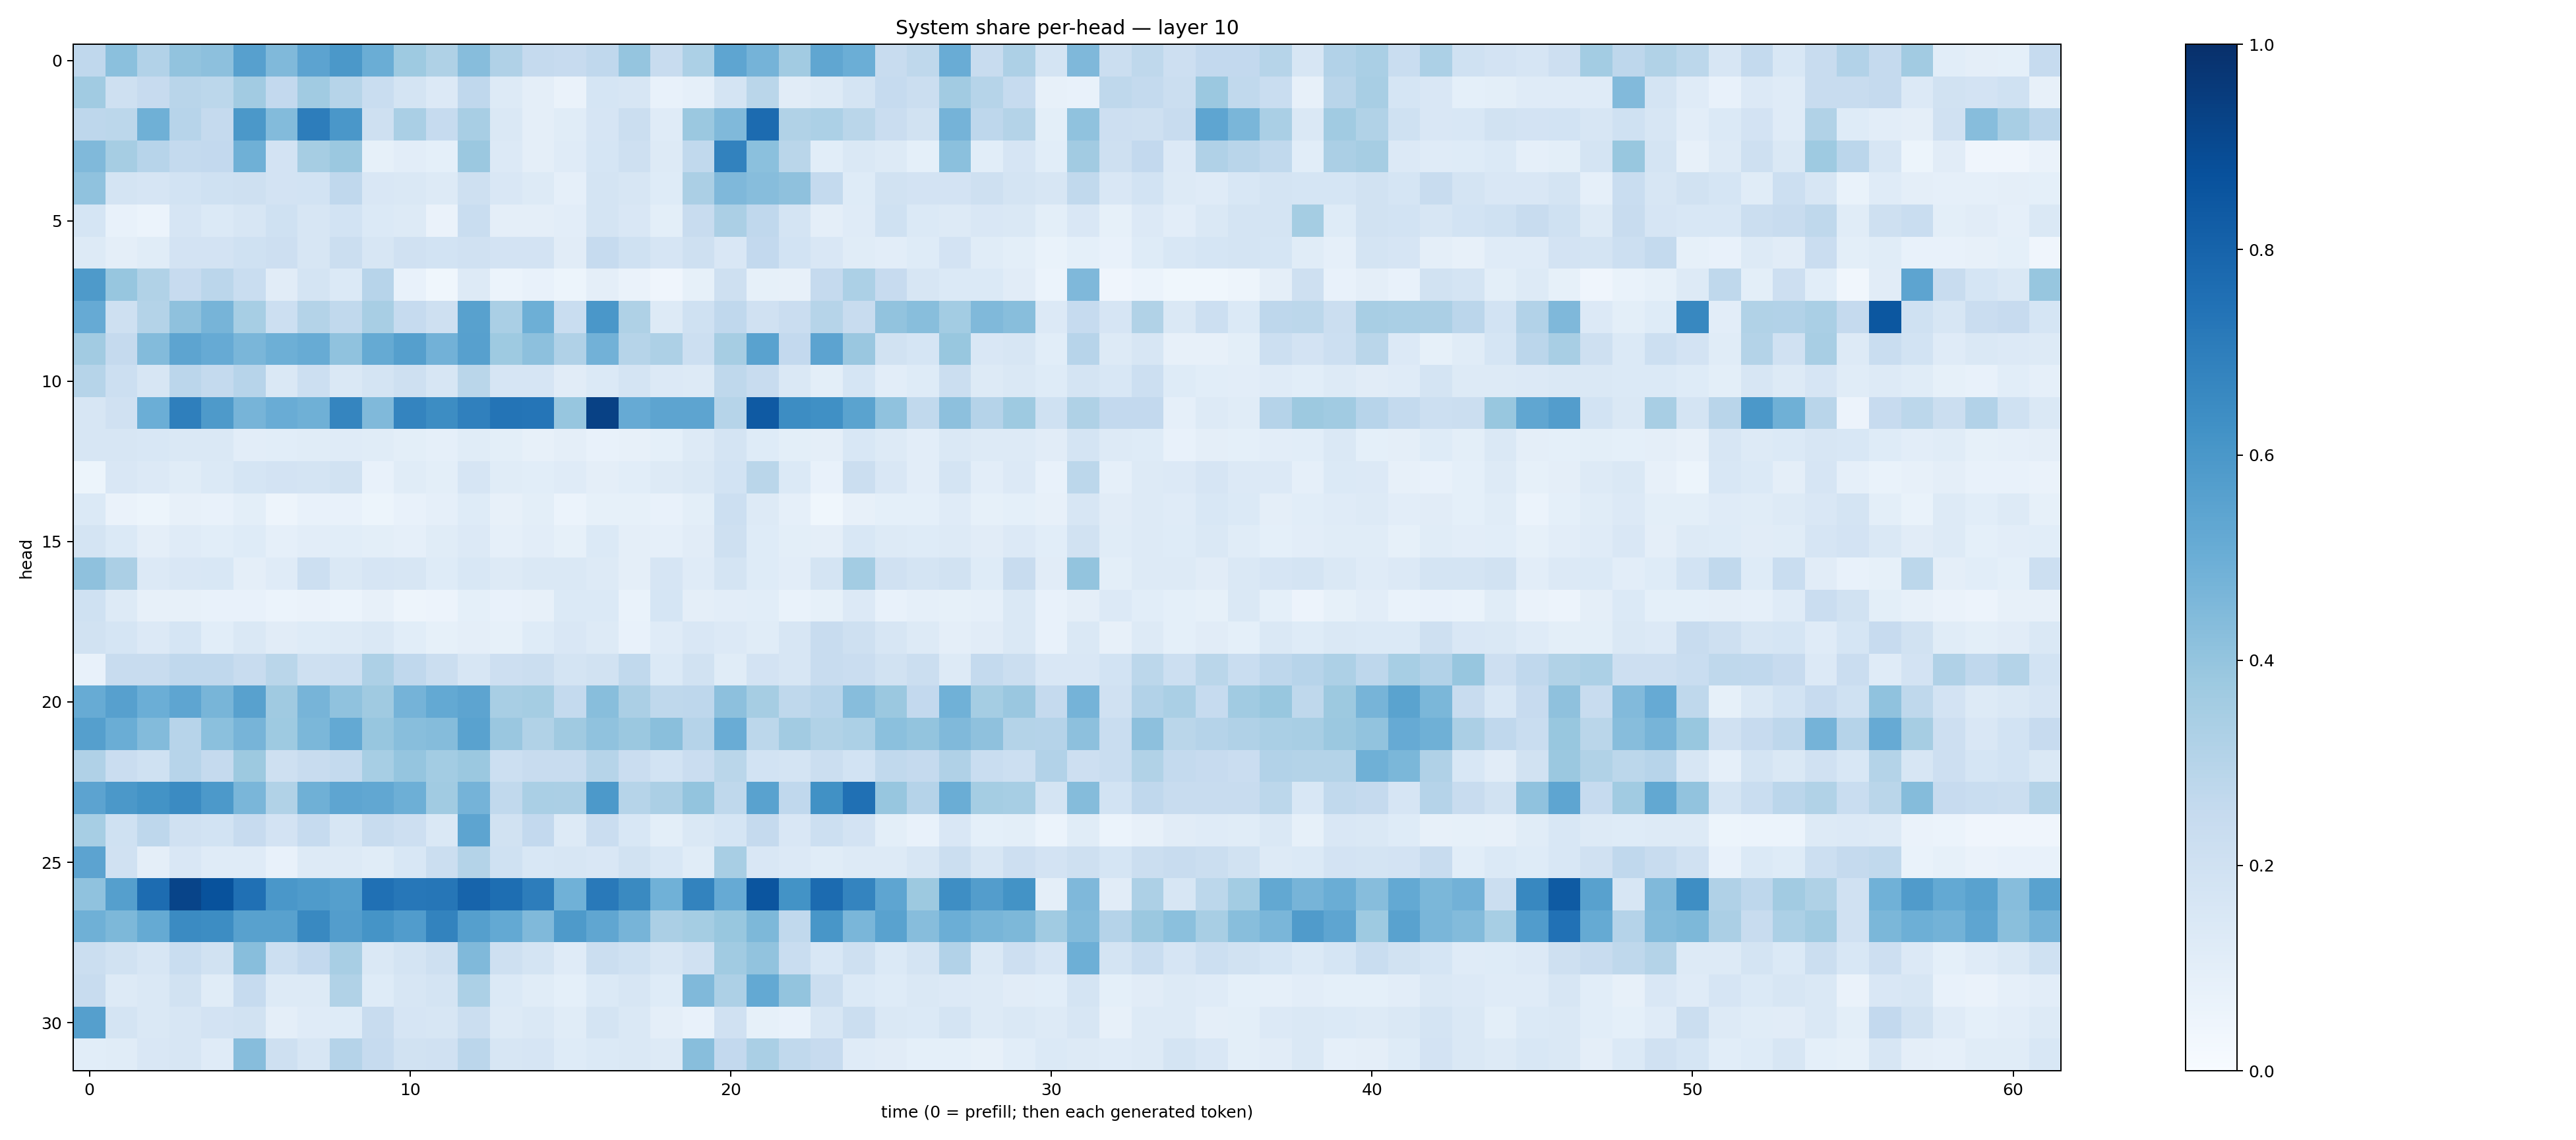

Source data for this figure (header and first rows):
0.2658898, 0.42124972, 0.30921537, 0.40598258, 0.41795695, 0.56230915, 0.4456461, 0.54486513, 0.5952906, 0.5020967, 0.3714125, 0.32238898, 0.43125114, 0.3169012, 0.25282466, 0.24400589, 0.26819623, 0.39496437, 0.2411231, 0.32912084, 0.5367455, 0.47329256, 0.36076134, 0.5316438
0.3639, 0.2098, 0.2432, 0.2905, 0.2811, 0.3604, 0.258, 0.3641, 0.2969, 0.2314, 0.174, 0.1336, 0.2677, 0.1273, 0.09542, 0.06633, 0.1714, 0.1626, 0.078, 0.088, 0.1762, 0.2854, 0.1117, 0.1263
0.2738, 0.2804, 0.4887, 0.296, 0.2507, 0.5971, 0.4407, 0.7012, 0.6013, 0.2081, 0.3387, 0.2486, 0.3429, 0.148, 0.09468, 0.1168, 0.1677, 0.2252, 0.12, 0.3811, 0.4456, 0.7698, 0.315, 0.3311
0.4472, 0.3514, 0.2969, 0.2561, 0.2603, 0.4898, 0.1836, 0.3512, 0.3802, 0.08396, 0.1025, 0.09119, 0.3802, 0.1343, 0.09651, 0.1182, 0.17, 0.2043, 0.128, 0.2637, 0.6811, 0.4182, 0.2864, 0.1075
0.4066, 0.1762, 0.1661, 0.1869, 0.2025, 0.2066, 0.1807, 0.1865, 0.268, 0.1491, 0.1467, 0.1264, 0.2103, 0.1491, 0.1292, 0.08717, 0.1793, 0.1634, 0.1224, 0.3341, 0.4515, 0.4324, 0.4113, 0.2576
0.1695, 0.07688, 0.05882, 0.1664, 0.1376, 0.1593, 0.2027, 0.1564, 0.1858, 0.138, 0.1282, 0.06262, 0.234, 0.09459, 0.09549, 0.1022, 0.1756, 0.1501, 0.09799, 0.2351, 0.3353, 0.2679, 0.1755, 0.09548
0.1301, 0.09609, 0.1164, 0.1825, 0.1803, 0.202, 0.2116, 0.1624, 0.2206, 0.1594, 0.1968, 0.1842, 0.1974, 0.1817, 0.1836, 0.111, 0.2466, 0.2018, 0.1662, 0.2092, 0.1521, 0.2587, 0.1865, 0.15
0.5889, 0.392, 0.3137, 0.2438, 0.2831, 0.2319, 0.1131, 0.1733, 0.1387, 0.2965, 0.07431, 0.03541, 0.1265, 0.06008, 0.07461, 0.05417, 0.09701, 0.06533, 0.04158, 0.08454, 0.2083, 0.08238, 0.08115, 0.2538
0.5152, 0.2083, 0.3061, 0.4112, 0.4726, 0.3472, 0.2182, 0.307, 0.2645, 0.3423, 0.2479, 0.2096, 0.5559, 0.3372, 0.4938, 0.2325, 0.5993, 0.3213, 0.1294, 0.2006, 0.2677, 0.1967, 0.229, 0.2982
0.3615, 0.2536, 0.4388, 0.5418, 0.5133, 0.4639, 0.4942, 0.5108, 0.4069, 0.517, 0.5662, 0.4822, 0.562, 0.3718, 0.4154, 0.3202, 0.4815, 0.299, 0.3251, 0.2179, 0.3486, 0.5541, 0.2601, 0.545
0.2999, 0.2162, 0.161, 0.2837, 0.2549, 0.2937, 0.1431, 0.2163, 0.1436, 0.1777, 0.2035, 0.1608, 0.2868, 0.1666, 0.1654, 0.1116, 0.1387, 0.173, 0.1366, 0.1285, 0.2722, 0.2357, 0.1422, 0.0981
0.1593, 0.1966, 0.4964, 0.6944, 0.588, 0.4703, 0.5077, 0.4885, 0.6686, 0.4471, 0.6756, 0.6418, 0.6895, 0.7368, 0.7332, 0.3917, 0.9307, 0.5123, 0.5398, 0.5401, 0.2984, 0.8379, 0.6435, 0.6313
0.1601, 0.1565, 0.1541, 0.1408, 0.1442, 0.1049, 0.1058, 0.1172, 0.1175, 0.1156, 0.1005, 0.08726, 0.1145, 0.09886, 0.08093, 0.09586, 0.07274, 0.0814, 0.09144, 0.1258, 0.178, 0.1218, 0.1001, 0.09748
0.05079, 0.1507, 0.1345, 0.1137, 0.1367, 0.1696, 0.1815, 0.1788, 0.1909, 0.07744, 0.1148, 0.09877, 0.1649, 0.117, 0.1089, 0.1194, 0.09622, 0.1088, 0.1321, 0.1455, 0.1842, 0.2886, 0.1396, 0.07725
0.1398, 0.06609, 0.05149, 0.07838, 0.07301, 0.09871, 0.05067, 0.07796, 0.07143, 0.05086, 0.07151, 0.08802, 0.1244, 0.07904, 0.1002, 0.06119, 0.0837, 0.08569, 0.07559, 0.1011, 0.2166, 0.1312, 0.08608, 0.0379
0.1749, 0.1393, 0.09396, 0.1196, 0.109, 0.1216, 0.08762, 0.1035, 0.1084, 0.09826, 0.08639, 0.1143, 0.1354, 0.08957, 0.1023, 0.08228, 0.1378, 0.09657, 0.08717, 0.1121, 0.2076, 0.123, 0.09864, 0.09633
0.414, 0.3339, 0.1333, 0.1503, 0.1549, 0.0974, 0.121, 0.2177, 0.1469, 0.1649, 0.1639, 0.1224, 0.1549, 0.1297, 0.1459, 0.1475, 0.1263, 0.09596, 0.1671, 0.1196, 0.1747, 0.1228, 0.1051, 0.1753
0.201, 0.128, 0.07896, 0.08164, 0.07274, 0.07431, 0.05927, 0.06505, 0.06163, 0.07835, 0.04915, 0.0563, 0.09232, 0.07259, 0.08111, 0.1379, 0.1386, 0.06986, 0.1708, 0.09385, 0.1024, 0.1087, 0.06678, 0.08251
0.1883, 0.1713, 0.1333, 0.1703, 0.1087, 0.1418, 0.11, 0.1226, 0.1285, 0.1429, 0.1087, 0.08279, 0.09636, 0.08342, 0.1245, 0.1512, 0.1285, 0.07454, 0.1201, 0.1485, 0.134, 0.1157, 0.162, 0.2378
0.07259, 0.2347, 0.2362, 0.2693, 0.2686, 0.2411, 0.2867, 0.2073, 0.2178, 0.3279, 0.2692, 0.2252, 0.1634, 0.2133, 0.2256, 0.1721, 0.1944, 0.2636, 0.1375, 0.1915, 0.1135, 0.1803, 0.1632, 0.2414
0.5105, 0.5596, 0.4961, 0.536, 0.4681, 0.5578, 0.3682, 0.4703, 0.4096, 0.3686, 0.473, 0.5202, 0.5419, 0.342, 0.3528, 0.2542, 0.4271, 0.3325, 0.2724, 0.2759, 0.4164, 0.3482, 0.2708, 0.2943
0.5635, 0.5016, 0.4375, 0.2964, 0.4197, 0.4705, 0.3723, 0.4602, 0.5208, 0.3912, 0.4277, 0.435, 0.5546, 0.3837, 0.3146, 0.3706, 0.4085, 0.3806, 0.4243, 0.3026, 0.5062, 0.2785, 0.3618, 0.3146
0.3199, 0.2278, 0.1997, 0.2966, 0.2535, 0.3767, 0.2063, 0.2394, 0.2566, 0.3458, 0.3952, 0.3576, 0.3797, 0.2164, 0.2398, 0.2399, 0.2991, 0.2274, 0.186, 0.2294, 0.2853, 0.1841, 0.1774, 0.2211
0.5434, 0.5959, 0.621, 0.6487, 0.5908, 0.463, 0.3163, 0.4921, 0.5354, 0.5289, 0.4931, 0.365, 0.4761, 0.2633, 0.3381, 0.3329, 0.5929, 0.2973, 0.3353, 0.4011, 0.2713, 0.5525, 0.2668, 0.627
0.3468, 0.2014, 0.275, 0.1987, 0.1867, 0.2438, 0.1812, 0.2495, 0.1575, 0.2404, 0.2116, 0.1465, 0.5417, 0.1926, 0.2585, 0.1282, 0.2285, 0.155, 0.09777, 0.1473, 0.1693, 0.2533, 0.1499, 0.2179
0.5452, 0.1987, 0.09523, 0.1504, 0.1194, 0.1182, 0.07206, 0.1298, 0.1288, 0.1168, 0.1536, 0.2207, 0.3084, 0.1999, 0.1544, 0.1573, 0.151, 0.1922, 0.1544, 0.1166, 0.343, 0.152, 0.1341, 0.1163
0.4064, 0.563, 0.7687, 0.9212, 0.8682, 0.7528, 0.6011, 0.5843, 0.5637, 0.7532, 0.7256, 0.7281, 0.8, 0.7608, 0.7001, 0.4854, 0.7159, 0.6542, 0.487, 0.6765, 0.5153, 0.856, 0.6191, 0.7706
0.4921, 0.457, 0.518, 0.6485, 0.6444, 0.5561, 0.558, 0.6578, 0.573, 0.6169, 0.5778, 0.6761, 0.5628, 0.5203, 0.4492, 0.5896, 0.5342, 0.4714, 0.3339, 0.3548, 0.3874, 0.4557, 0.2652, 0.6054
0.2229, 0.1876, 0.1582, 0.2341, 0.1911, 0.427, 0.2168, 0.2607, 0.3405, 0.148, 0.1731, 0.206, 0.4468, 0.2097, 0.1747, 0.1202, 0.2192, 0.201, 0.1634, 0.1954, 0.3642, 0.4025, 0.2332, 0.1558
0.2403, 0.1292, 0.1464, 0.1904, 0.1136, 0.2478, 0.1282, 0.1305, 0.3132, 0.1233, 0.1588, 0.1759, 0.3292, 0.1404, 0.1142, 0.09198, 0.1369, 0.1638, 0.123, 0.4469, 0.3262, 0.5224, 0.3988, 0.2215
0.564, 0.1734, 0.1474, 0.1589, 0.1822, 0.1876, 0.09386, 0.1185, 0.1243, 0.2412, 0.1652, 0.1587, 0.223, 0.1324, 0.1474, 0.1161, 0.1787, 0.1463, 0.09659, 0.07078, 0.1982, 0.08534, 0.07066, 0.162
0.1073, 0.1166, 0.1487, 0.1593, 0.1197, 0.4321, 0.2049, 0.1622, 0.3028, 0.2484, 0.1926, 0.1973, 0.283, 0.1573, 0.1671, 0.1213, 0.1383, 0.1454, 0.1264, 0.4296, 0.259, 0.3396, 0.2646, 0.244
